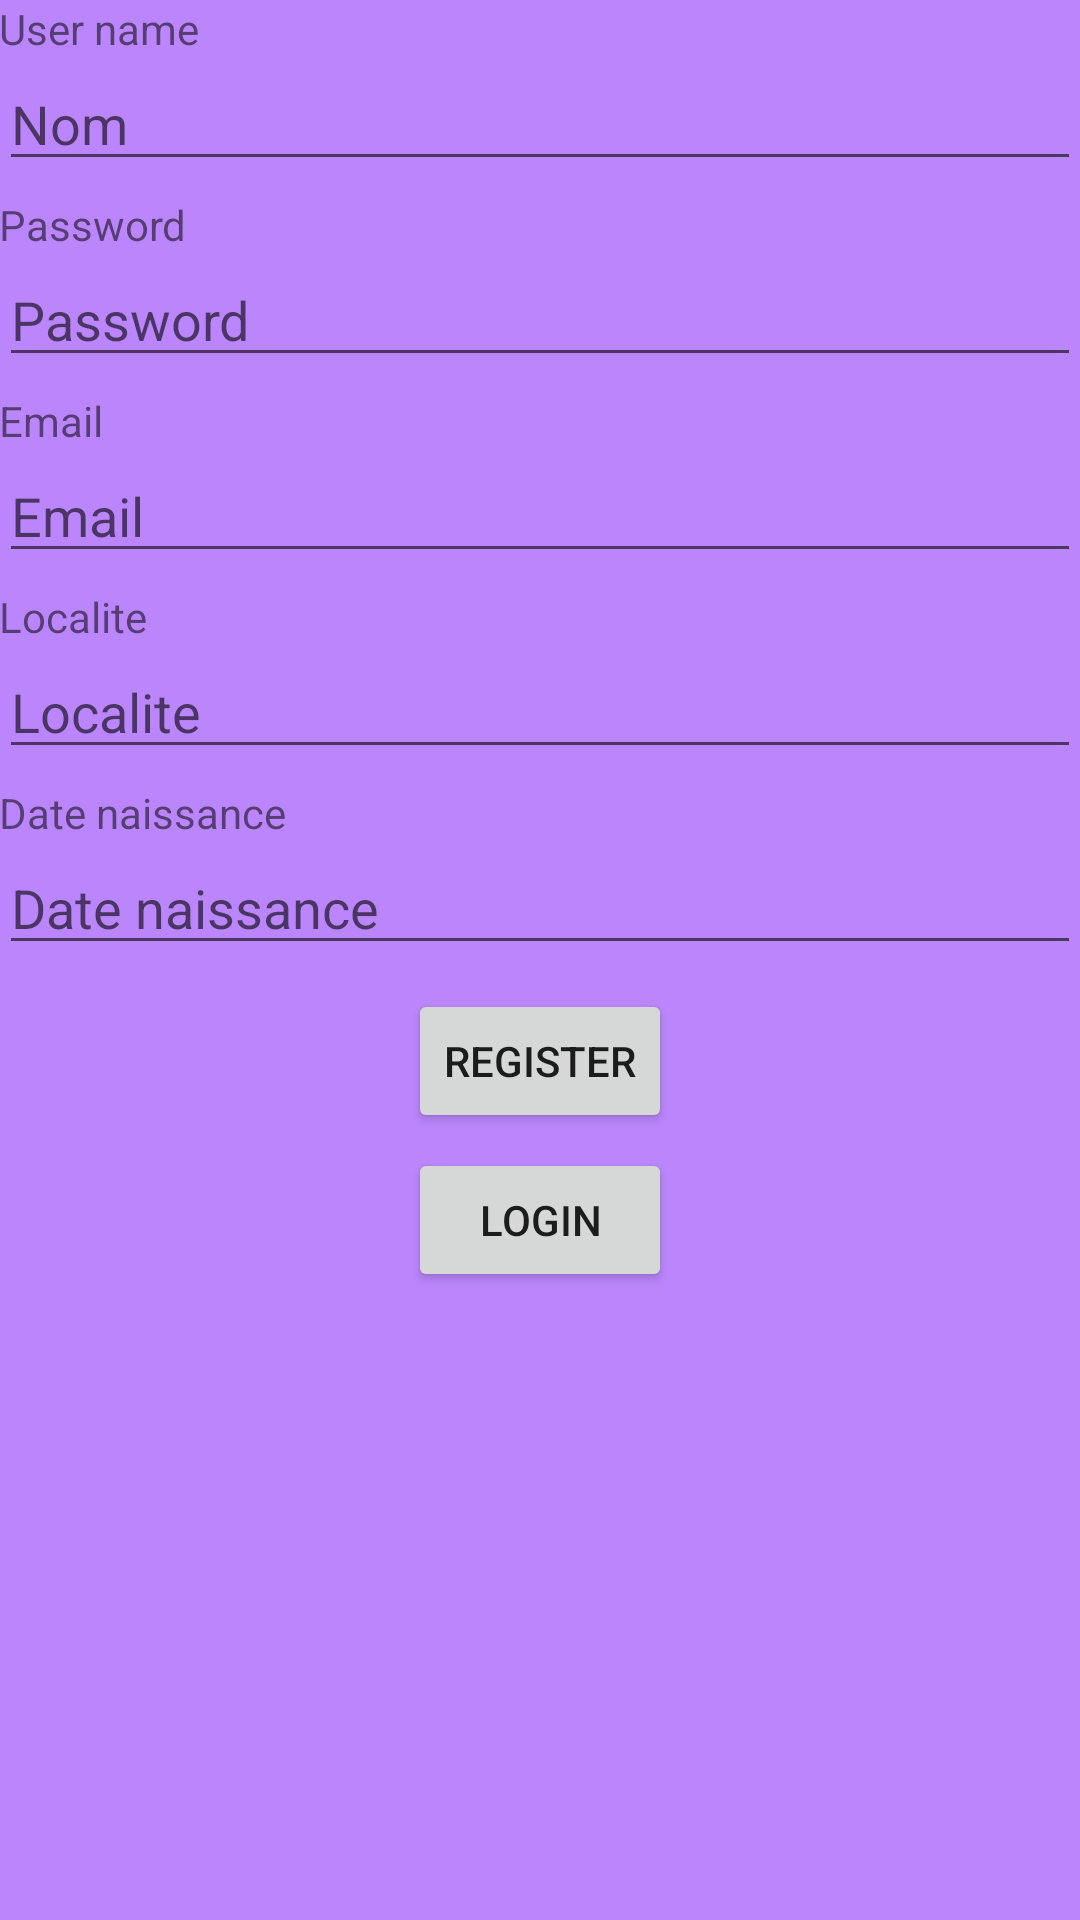

The Android layout XML behind this screen, and the referenced resources:
<!-- AndroidManifest.xml: application theme Theme.TD_persistance_donnees_BDD -->
<!-- res/layout/activity_main.xml -->
<?xml version="1.0" encoding="utf-8"?>
<RelativeLayout xmlns:android="http://schemas.android.com/apk/res/android"
    xmlns:app="http://schemas.android.com/apk/res-auto"
    xmlns:tools="http://schemas.android.com/tools"
    android:layout_width="match_parent"
    android:layout_height="match_parent"
    tools:context=".MainActivity"
    android:background="@color/purple_200">


    <LinearLayout
        android:layout_width="match_parent"
        android:layout_height="wrap_content"
        android:padding="@dimen/mamarge"
        android:gravity="center"
        android:orientation="vertical">

        <TextView
            android:id="@+id/username"
            android:layout_width="match_parent"
            android:layout_height="wrap_content"
            android:text="User name" />

        <EditText
            android:id="@+id/usernameEdit"
            android:layout_width="match_parent"
            android:layout_height="wrap_content"
            android:ems="10"
            android:inputType="textPersonName"
            android:text=""
            android:hint="Nom"/>

        <TextView
            android:id="@+id/password"
            android:layout_width="match_parent"
            android:layout_height="wrap_content"
            android:layout_marginTop="5dp"
            android:text="Password" />

        <EditText
            android:id="@+id/passwordEdit"
            android:layout_width="match_parent"
            android:layout_height="wrap_content"
            android:ems="10"
            android:inputType="textPersonName"
            android:text=""
            android:hint="Password"/>

        <TextView
            android:id="@+id/email"
            android:layout_width="match_parent"
            android:layout_height="wrap_content"
            android:layout_marginTop="5dp"
            android:text="Email" />

        <EditText
            android:id="@+id/emailEdit"
            android:layout_width="match_parent"
            android:layout_height="wrap_content"
            android:ems="10"
            android:inputType="textPersonName"
            android:text=""
            android:hint="Email"/>

        <TextView
            android:id="@+id/localite"
            android:layout_width="match_parent"
            android:layout_height="wrap_content"
            android:layout_marginTop="5dp"
            android:text="Localite" />

        <EditText
            android:id="@+id/editLocalite"
            android:layout_width="match_parent"
            android:layout_height="wrap_content"
            android:ems="10"
            android:inputType="textPersonName"
            android:text=""
            android:hint="Localite"/>

        <TextView
            android:id="@+id/DDn"
            android:layout_width="match_parent"
            android:layout_height="wrap_content"
            android:layout_marginTop="5dp"
            android:text="Date naissance" />

        <EditText
            android:id="@+id/editDdn"
            android:layout_width="match_parent"
            android:layout_height="wrap_content"
            android:ems="10"
            android:inputType="textPersonName"
            android:text=""
            android:hint="Date naissance"/>

        <Button
            android:id="@+id/buttonRegistre"
            android:layout_width="wrap_content"
            android:layout_height="wrap_content"
            android:gravity="center_vertical"
            android:layout_marginTop="8dp"
            android:layout_weight="1"
            android:text="Register" />

        <Button
            android:id="@+id/buttonLogin"
            android:layout_width="wrap_content"
            android:layout_height="wrap_content"
            android:layout_marginTop="5dp"
            android:layout_weight="1"
            android:text="Login" />
    </LinearLayout>
</RelativeLayout>
<!-- resources referenced by this layout -->
<resources>
  <color name="purple_200">#FFBB86FC</color>
  <style name="Theme.TD_persistance_donnees_BDD" parent="Theme.MaterialComponents.DayNight.DarkActionBar">
          
          <item name="colorPrimary">@color/purple_500</item>
          <item name="colorPrimaryVariant">@color/purple_700</item>
          <item name="colorOnPrimary">@color/white</item>
          
          <item name="colorSecondary">@color/teal_200</item>
          <item name="colorSecondaryVariant">@color/teal_700</item>
          <item name="colorOnSecondary">@color/black</item>
          
          <item name="android:statusBarColor" tools:targetApi="l">?attr/colorPrimaryVariant</item>
          
      </style>
  <color name="purple_500">#FF6200EE</color>
  <color name="purple_700">#FF3700B3</color>
  <color name="white">#FFFFFFFF</color>
  <color name="teal_200">#FF03DAC5</color>
  <color name="teal_700">#FF018786</color>
  <color name="black">#FF000000</color>
</resources>
